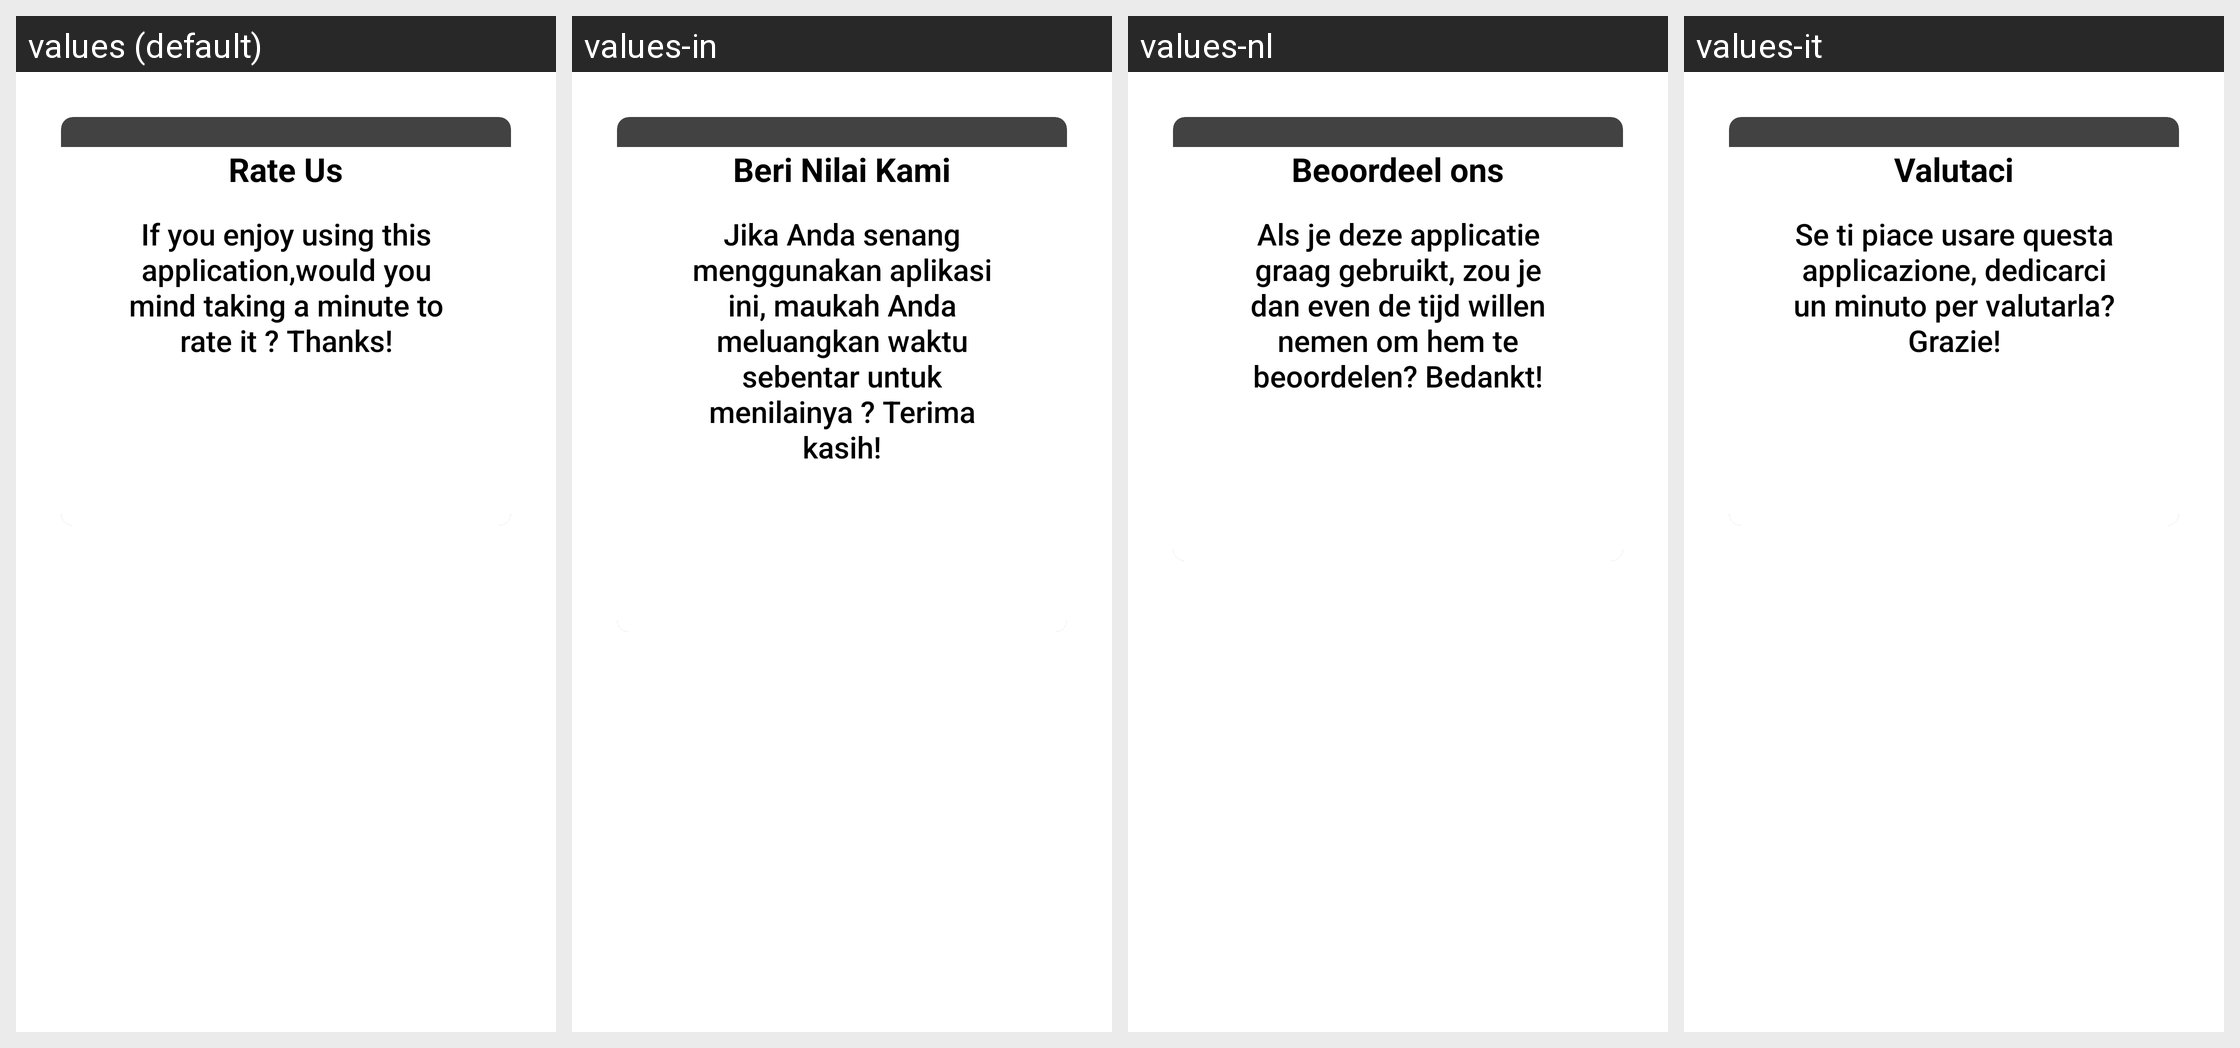

Translations of the strings shown on this Android screen, per locale in the grid:
Android screen res/layout/rate_us_alert_box_tv.xml rendered under 4 locales, left to right: values (default), values-in, values-nl, values-it. Device: Nexus 5 (rendered at 1080×1920; each locale shown at half size, 540×960, under a caption strip naming it); theme AppTheme.NoActionBar.
Other locales in the repository, not shown: values-af, values-am, values-ar, values-as, values-az, values-be, values-bg, values-bn, values-bs, values-ca, values-cs, values-da, values-de, values-el, values-en-rCA, values-en-rGB, values-en-rIN, values-en-rXC, values-es, values-es-rUS, values-et, values-eu, values-fa, values-fi, values-fr, values-fr-rCA, values-gl, values-gu, values-he, values-hi, values-hr, values-hu, values-hy, values-id, values-is, values-iw, values-ja, values-ka, values-kk, values-km, values-kn, values-ko, values-ky, values-lo, values-lt, values-lv, values-mk, values-ml, values-mn, values-mr, values-ms, values-my, values-nb, values-ne, values-or, values-pa, values-pl, values-pt, values-pt-rBR, values-pt-rPT, values-ro, values-ru, values-si, values-sk, values-sl, values-sq, values-sr, values-sv, values-sw, values-ta, values-te, values-th, values-tl, values-tr, values-uk, values-ur, values-uz, values-vi, values-zh-rCN, values-zh-rHK, values-zh-rTW, values-zu.
Strings drawn on this screen, with the default value and each locale's value (text and hints the layout hard-codes, and strings that could not be matched under every locale, appear in the picture but are not listed):

rate_us_text
  values: Rate Us
  values-in: Beri Nilai Kami
  values-nl: Beoordeel ons
  values-it: Valutaci

rate_us
  values: If you enjoy using this application,would you mind taking a minute to rate it ? Thanks!
  values-in: Jika Anda senang menggunakan aplikasi ini, maukah Anda meluangkan waktu sebentar untuk menilainya ? Terima kasih!
  values-nl: Als je deze applicatie graag gebruikt, zou je dan even de tijd willen nemen om hem te beoordelen? Bedankt!
  values-it: Se ti piace usare questa applicazione, dedicarci un minuto per valutarla? Grazie!
